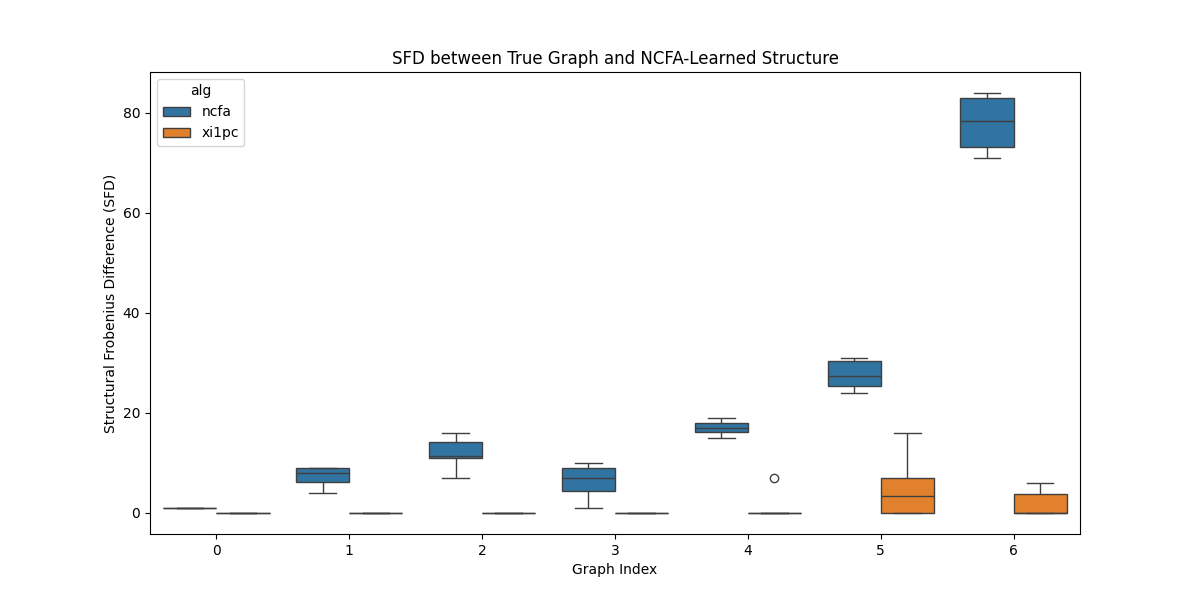

Values plotted in this chart, from the file beside it:
alg, sfd, Graph, density, seed, num_samps
ncfa, 1, 0, 0, 0, 10000
ncfa, 1, 0, 0, 1, 10000
ncfa, 1, 0, 0, 2, 10000
ncfa, 1, 0, 0, 3, 10000
ncfa, 1, 0, 0, 4, 10000
ncfa, 1, 0, 0, 5, 10000
ncfa, 1, 0, 0, 6, 10000
ncfa, 1, 0, 0, 7, 10000
ncfa, 1, 0, 0, 8, 10000
ncfa, 1, 0, 0, 9, 10000
ncfa, 4, 1, 0, 0, 10000
ncfa, 6, 1, 0, 1, 10000
ncfa, 9, 1, 0, 2, 10000
ncfa, 7, 1, 0, 3, 10000
ncfa, 6, 1, 0, 4, 10000
ncfa, 9, 1, 0, 5, 10000
ncfa, 8, 1, 0, 6, 10000
ncfa, 9, 1, 0, 7, 10000
ncfa, 9, 1, 0, 8, 10000
ncfa, 8, 1, 0, 9, 10000
ncfa, 11, 2, 0, 0, 10000
ncfa, 15, 2, 0, 1, 10000
ncfa, 12, 2, 0, 2, 10000
ncfa, 11, 2, 0, 3, 10000
ncfa, 16, 2, 0, 4, 10000
ncfa, 11, 2, 0, 5, 10000
ncfa, 12, 2, 0, 6, 10000
ncfa, 7, 2, 0, 7, 10000
ncfa, 15, 2, 0, 8, 10000
ncfa, 11, 2, 0, 9, 10000
ncfa, 9, 3, 0, 0, 10000
ncfa, 10, 3, 0, 1, 10000
ncfa, 4, 3, 0, 2, 10000
ncfa, 1, 3, 0, 3, 10000
ncfa, 10, 3, 0, 4, 10000
ncfa, 8, 3, 0, 5, 10000
ncfa, 6, 3, 0, 6, 10000
ncfa, 9, 3, 0, 7, 10000
ncfa, 3, 3, 0, 8, 10000
ncfa, 6, 3, 0, 9, 10000
ncfa, 17, 4, 0, 0, 10000
ncfa, 18, 4, 0, 1, 10000
ncfa, 16, 4, 0, 2, 10000
ncfa, 17, 4, 0, 3, 10000
ncfa, 19, 4, 0, 4, 10000
ncfa, 18, 4, 0, 5, 10000
ncfa, 15, 4, 0, 6, 10000
ncfa, 17, 4, 0, 7, 10000
ncfa, 19, 4, 0, 8, 10000
ncfa, 16, 4, 0, 9, 10000
ncfa, 25, 5, 0, 0, 10000
ncfa, 28, 5, 0, 1, 10000
ncfa, 24, 5, 0, 2, 10000
ncfa, 27, 5, 0, 3, 10000
ncfa, 24, 5, 0, 4, 10000
ncfa, 31, 5, 0, 5, 10000
ncfa, 31, 5, 0, 6, 10000
ncfa, 27, 5, 0, 7, 10000
ncfa, 29, 5, 0, 8, 10000
ncfa, 31, 5, 0, 9, 10000
... 80 more rows
